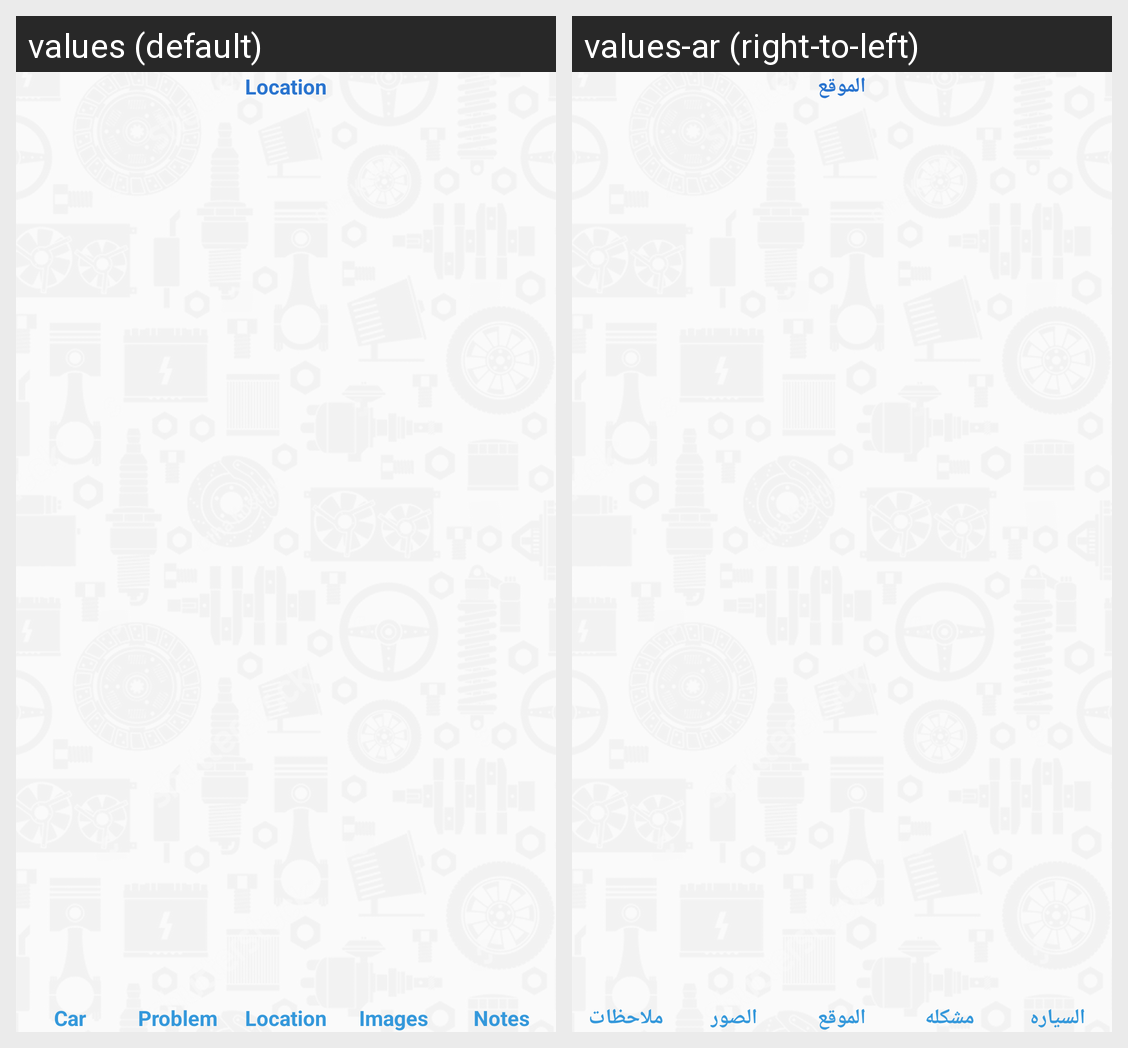

This grid shows one Android layout under two languages. Give, for every string resource on the screen, its name, the default text and each shown locale's text.
Android screen res/layout/fragment_add_request_4.xml rendered under 2 locales, left to right: values (default), values-ar (right-to-left). Device: Nexus 5 (rendered at 1080×1920; each locale shown at half size, 540×960, under a caption strip naming it); theme AppTheme.
Strings drawn on this screen, with the default value and each locale's value (text and hints the layout hard-codes, and strings that could not be matched under every locale, appear in the picture but are not listed):

label_location
  values: Location
  values-ar: الموقع

label_car
  values: Car
  values-ar: السياره

label_problem
  values: Problem
  values-ar: مشكله

label_images
  values: Images
  values-ar: الصور

label_notes
  values: Notes
  values-ar: ملاحظات
